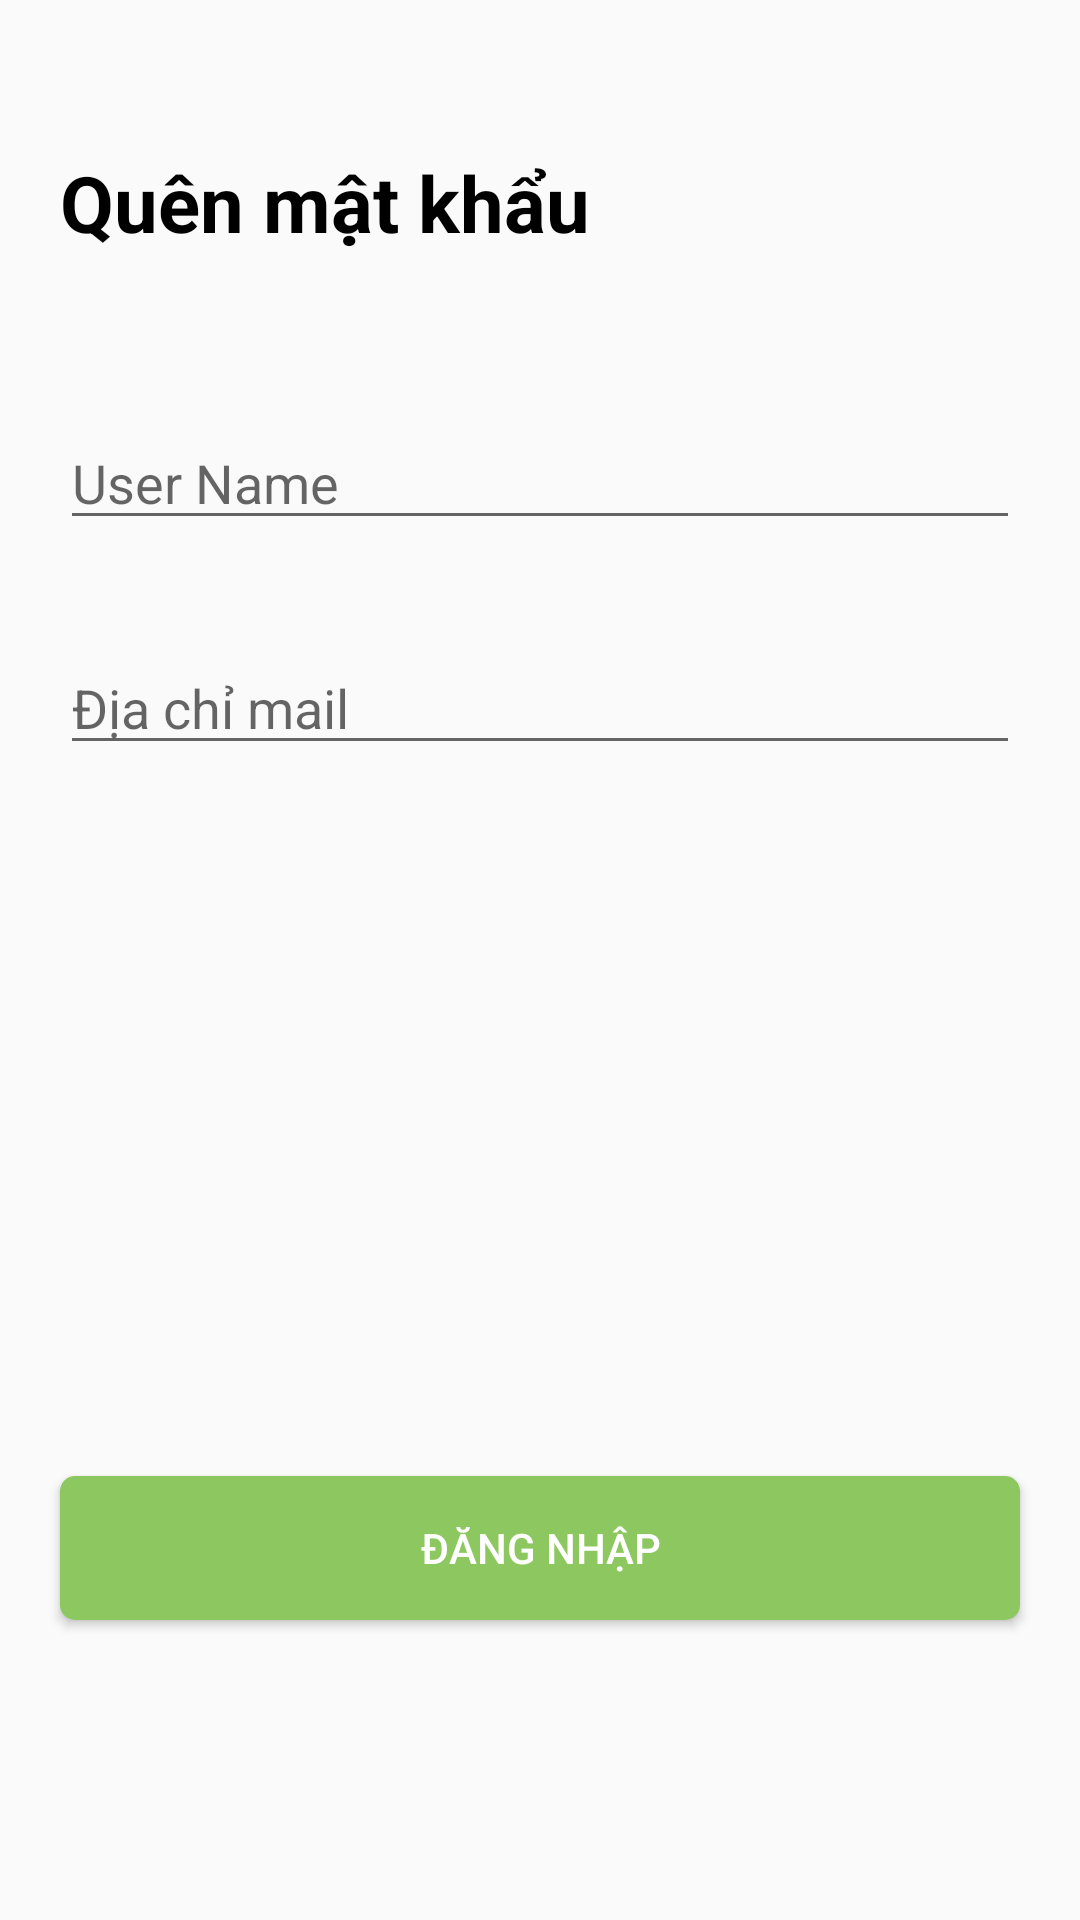

Layout XML and referenced resources for this Android screen:
<!-- AndroidManifest.xml: application theme AppTheme -->
<!-- res/layout/activity_forget_pass.xml -->
<?xml version="1.0" encoding="utf-8"?>
<androidx.constraintlayout.widget.ConstraintLayout xmlns:android="http://schemas.android.com/apk/res/android"
    xmlns:app="http://schemas.android.com/apk/res-auto"
    xmlns:tools="http://schemas.android.com/tools"
    android:layout_width="match_parent"
    android:layout_height="match_parent"
    tools:context=".ForgetPass">

    <TextView
        android:id="@+id/tv_quen_mat_khau"
        android:layout_width="match_parent"
        android:layout_height="wrap_content"
        android:layout_marginStart="20dp"
        android:layout_marginTop="50dp"
        android:layout_marginEnd="20dp"
        android:text="Quên mật khẩu"
        android:textColor="@android:color/primary_text_light"
        android:textSize="26sp"
        android:textStyle="bold"
        app:layout_constraintBottom_toTopOf="@id/parent_login"
        app:layout_constraintEnd_toEndOf="parent"
        app:layout_constraintHorizontal_bias="1.0"
        app:layout_constraintStart_toStartOf="parent"
        app:layout_constraintTop_toTopOf="parent"
        app:layout_constraintVertical_chainStyle="spread_inside" />

    <androidx.constraintlayout.widget.ConstraintLayout
        android:id="@+id/parent_login"
        android:layout_width="0dp"
        android:layout_height="150dp"
        app:layout_constraintBottom_toTopOf="@id/btn_dang_nhap"
        app:layout_constraintEnd_toEndOf="@id/tv_quen_mat_khau"
        app:layout_constraintStart_toStartOf="@id/tv_quen_mat_khau"
        app:layout_constraintTop_toBottomOf="@id/tv_quen_mat_khau">

        <EditText
            android:id="@+id/ed_user"
            android:layout_width="0dp"
            android:layout_height="wrap_content"
            android:layout_marginBottom="20dp"
            android:autofillHints="@null"
            android:hint="User Name"
            android:inputType="text"
            android:maxLength="20"
            app:layout_constraintEnd_toEndOf="parent"
            app:layout_constraintStart_toStartOf="parent"
            app:layout_constraintTop_toTopOf="parent" />

        <EditText
            android:id="@+id/ed_pass"
            android:layout_width="0dp"
            android:layout_height="wrap_content"
            android:autofillHints="@null"
            android:hint="Địa chỉ mail"
            android:inputType="textEmailAddress"
            android:maxLength="30"
            app:layout_constraintBottom_toBottomOf="parent"
            app:layout_constraintEnd_toEndOf="parent"
            app:layout_constraintStart_toStartOf="parent"
            app:layout_constraintTop_toBottomOf="@id/ed_user" />
    </androidx.constraintlayout.widget.ConstraintLayout>


    <Button
        android:id="@+id/btn_dang_nhap"
        android:layout_width="0dp"
        android:layout_height="wrap_content"
        android:layout_marginTop="150dp"
        android:layout_marginBottom="100dp"
        android:background="@drawable/solid_8dc75f_coner_5dp"
        android:text="Đăng Nhập"
        android:textColor="@android:color/white"
        app:layout_constraintBottom_toBottomOf="parent"
        app:layout_constraintEnd_toEndOf="@id/tv_quen_mat_khau"
        app:layout_constraintStart_toStartOf="@id/tv_quen_mat_khau"
        app:layout_constraintTop_toBottomOf="@id/parent_login" />


</androidx.constraintlayout.widget.ConstraintLayout>
<!-- resources referenced by this layout -->
<resources>
  <!-- drawable solid_8dc75f_coner_5dp (drawable) -->
  <?xml version="1.0" encoding="utf-8"?>
  <shape android:shape="rectangle"
      xmlns:android="http://schemas.android.com/apk/res/android">
      <solid android:color="#8dc75f"/>
      <corners android:radius="5dp"/>
  </shape>
  <style name="AppTheme" parent="Theme.AppCompat.Light.DarkActionBar">
          
          <item name="colorPrimary">@color/colorPrimary</item>
          <item name="colorPrimaryDark">@color/colorPrimaryDark</item>
          <item name="colorAccent">@color/colorAccent</item>
      </style>
  <!-- not gathered from this repository: default colours our renderer supplied (Android Studio template values) -->
  <color name="colorPrimary">#FF6200EE</color>
  <color name="colorPrimaryDark">#FF3700B3</color>
  <color name="colorAccent">#FF03DAC5</color>
</resources>
